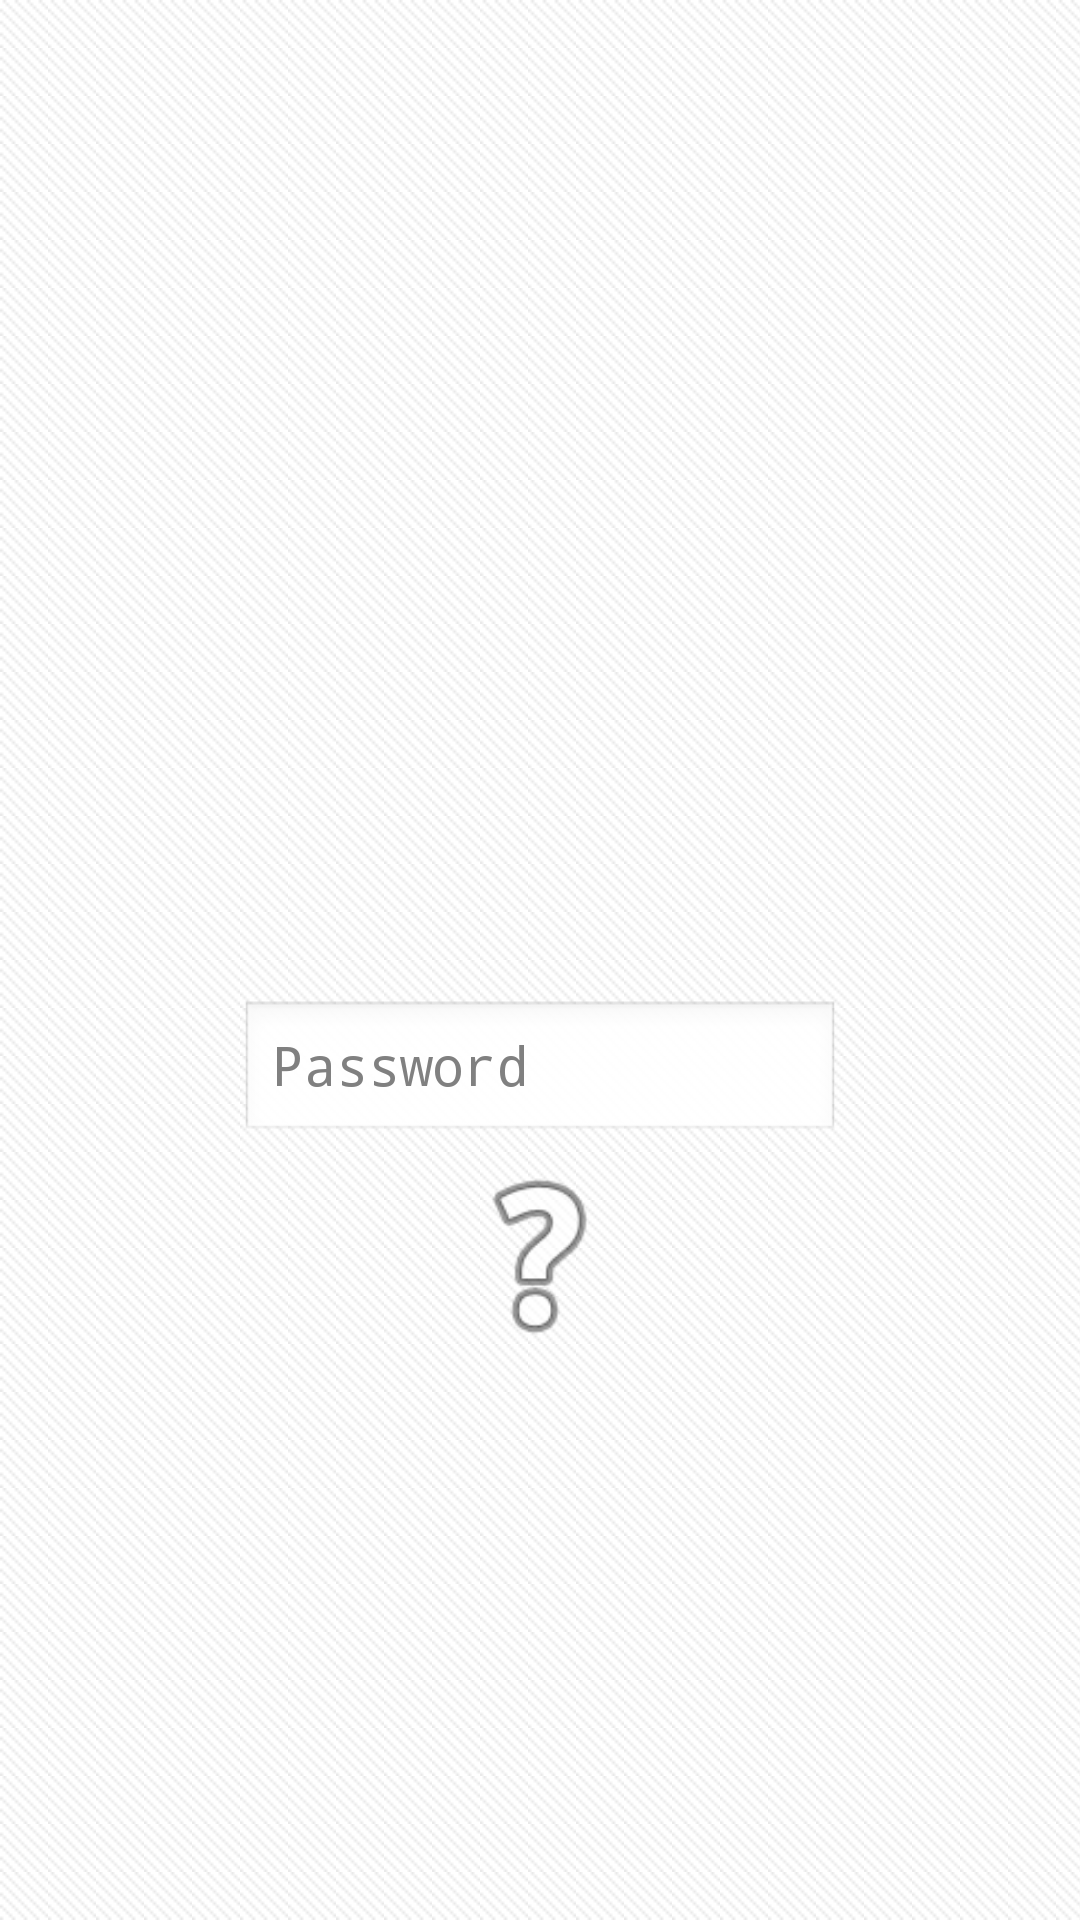

Layout XML and referenced resources for this Android screen:
<!-- AndroidManifest.xml: application theme Theme.TiledBackground -->
<!-- res/layout/login.xml -->
<?xml version="1.0" encoding="utf-8"?>
<LinearLayout xmlns:android="http://schemas.android.com/apk/res/android"
    android:orientation="vertical"
    android:layout_width="fill_parent"
    android:layout_height="fill_parent">
    
    <LinearLayout
    	android:layout_width="fill_parent"
    	android:layout_height="fill_parent"
    	android:orientation="vertical"
    	android:gravity="center">
	    
	    <ImageButton
	    	android:id="@+id/unlock"
	    	android:layout_width="150dip"
	    	android:layout_height="150dip"
	    	android:padding="10dip"
	    	android:scaleType="fitCenter"
	    	android:background="@drawable/selector"
	    	android:src="@drawable/secret_icon_large" />
	    	   
	    <EditText  
	    	android:id="@+id/password"
		    android:layout_width="200dip" 
		    android:layout_height="wrap_content"
		    android:imeOptions="actionGo" 
		    android:inputType="textPassword"
		    android:hint="Password"
		    android:layout_gravity="center"/>
		    
		<ImageButton 
			android:id="@+id/hint_button"
			android:layout_width="75dip"
			android:layout_height="75dip"
			android:padding="2dip"
	    	android:scaleType="fitCenter"
	    	android:background="@drawable/selector"
	    	android:src="@android:drawable/ic_menu_help"/>
	    
	</LinearLayout>
	
</LinearLayout>
<!-- resources referenced by this layout -->
<resources>
  <!-- drawable selector (drawable) -->
  <?xml version="1.0" encoding="utf-8"?>
  
  <selector xmlns:android="http://schemas.android.com/apk/res/android"
      android:dither="true">
  
      <item
          android:state_focused="false"
          android:state_selected="false"
          android:state_pressed="false"
          android:drawable="@android:color/transparent"/>
          
      <item
          android:state_focused="false"
          android:state_selected="true"
          android:state_pressed="false"
          android:drawable="@android:color/transparent"/>
  
      <item 
      	android:state_window_focused="false"
          android:drawable="@android:color/transparent" />
      <item 
      	android:state_pressed="true"
          android:drawable="@drawable/selector_image"/>
      <item 
      	android:state_focused="true"
          android:drawable="@drawable/selector_image"/>
      <item
          android:drawable="@android:color/transparent"/>
          
  </selector>
  <style name="Theme.TiledBackground" parent="android:Theme.Light.NoTitleBar">
          <item name="android:windowBackground">@drawable/background_repeat</item>
      </style>
  <!-- drawable background_repeat (drawable) -->
  <?xml version="1.0" encoding="UTF-8"?>
  <bitmap xmlns:android="http://schemas.android.com/apk/res/android"
      android:src="@drawable/background_tile" 
      android:tileMode="repeat" />
  <!-- drawable background_tile: png bitmap (drawable, 158 bytes) -->
</resources>
